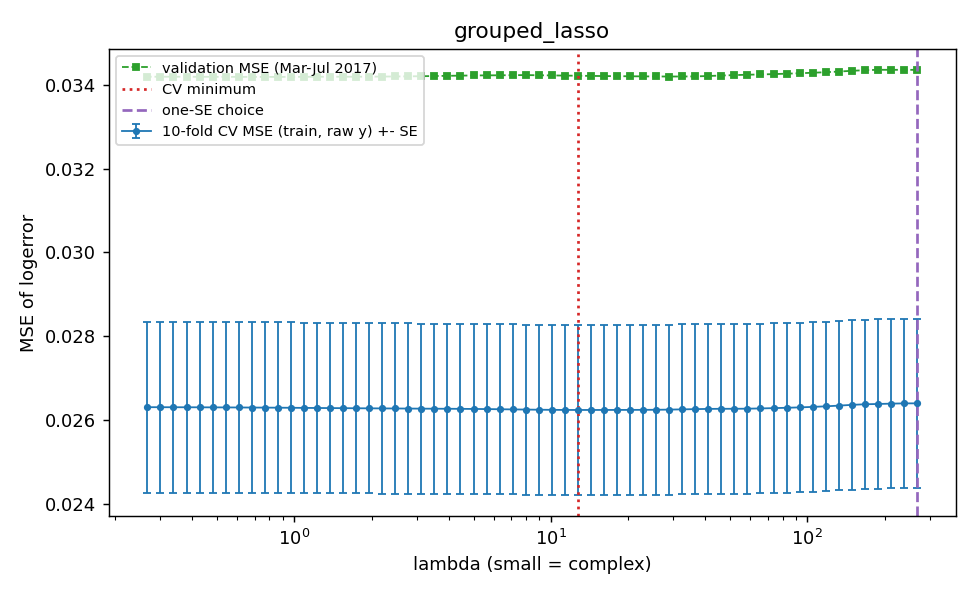

Values plotted in this chart, from the file beside it:
comp, cv_mse, cv_se, val_mse, train_rss, n_nonzero, lam, n_groups_nonzero, comp_plot, cv_fold1, cv_fold2, cv_fold3, cv_fold4, cv_fold5, cv_fold6, cv_fold7, cv_fold8, cv_fold9, cv_fold10, is_cv_min, is_one_se
-5.589, 0.0264, 0.002019, 0.03436, 209.3, 0, 267.6, 0.0, 267.6, 0.02681, 0.02895, 0.02265, 0.01876, 0.02378, 0.02442, 0.03426, 0.01694, 0.03065, 0.03678, False, True
-5.472, 0.0264, 0.002019, 0.03436, 209.1, 1, 238, 1.0, 238, 0.02681, 0.02895, 0.02265, 0.01876, 0.02378, 0.02442, 0.03426, 0.01694, 0.03065, 0.03678, False, False
-5.355, 0.02639, 0.00202, 0.03436, 209, 1, 211.7, 1.0, 211.7, 0.0268, 0.02895, 0.02265, 0.01875, 0.02377, 0.02441, 0.03425, 0.01693, 0.03064, 0.03678, False, False
-5.238, 0.02638, 0.002021, 0.03436, 208.9, 1, 188.3, 1.0, 188.3, 0.02679, 0.02894, 0.02263, 0.01874, 0.02376, 0.02439, 0.03425, 0.01693, 0.03063, 0.03678, False, False
-5.121, 0.02638, 0.002022, 0.03435, 208.6, 3, 167.5, 3.0, 167.5, 0.02678, 0.02895, 0.02261, 0.01873, 0.02375, 0.02437, 0.03425, 0.01693, 0.03063, 0.03678, False, False
-5.004, 0.02636, 0.002022, 0.03434, 208.3, 3, 149, 3.0, 149, 0.02677, 0.02894, 0.02259, 0.01871, 0.02374, 0.02434, 0.03424, 0.01692, 0.03061, 0.03677, False, False
-4.887, 0.02634, 0.002023, 0.03432, 208, 4, 132.5, 4.0, 132.5, 0.02676, 0.02893, 0.02257, 0.01869, 0.02372, 0.02432, 0.03422, 0.0169, 0.03058, 0.03676, False, False
-4.77, 0.02633, 0.002023, 0.0343, 207.8, 4, 117.9, 4.0, 117.9, 0.02674, 0.02892, 0.02255, 0.01867, 0.02371, 0.0243, 0.0342, 0.01689, 0.03056, 0.03674, False, False
-4.653, 0.02631, 0.002023, 0.03429, 207.6, 4, 104.9, 4.0, 104.9, 0.02673, 0.02891, 0.02253, 0.01865, 0.02371, 0.02428, 0.03418, 0.01687, 0.03054, 0.03673, False, False
-4.536, 0.0263, 0.002024, 0.03428, 207.4, 6, 93.28, 6.0, 93.28, 0.02673, 0.02891, 0.02252, 0.01863, 0.0237, 0.02427, 0.03417, 0.01686, 0.03052, 0.03673, False, False
-4.419, 0.02629, 0.002024, 0.03427, 207.3, 6, 82.97, 6.0, 82.97, 0.02672, 0.0289, 0.02251, 0.01861, 0.02369, 0.02425, 0.03415, 0.01685, 0.03051, 0.03673, False, False
-4.301, 0.02629, 0.002025, 0.03426, 207.1, 8, 73.81, 8.0, 73.81, 0.02672, 0.0289, 0.0225, 0.0186, 0.02368, 0.02424, 0.03414, 0.01684, 0.0305, 0.03672, False, False
-4.184, 0.02628, 0.002026, 0.03425, 207, 9, 65.65, 9.0, 65.65, 0.02672, 0.0289, 0.02249, 0.01859, 0.02368, 0.02423, 0.03413, 0.01682, 0.03049, 0.03672, False, False
-4.067, 0.02627, 0.002027, 0.03424, 206.9, 9, 58.4, 9.0, 58.4, 0.02672, 0.0289, 0.02249, 0.01858, 0.02367, 0.02422, 0.03412, 0.01681, 0.03048, 0.03672, False, False
-3.95, 0.02627, 0.002027, 0.03423, 206.8, 18, 51.95, 13.0, 51.95, 0.02672, 0.02891, 0.02248, 0.01857, 0.02367, 0.02423, 0.03412, 0.0168, 0.03047, 0.03673, False, False
-3.833, 0.02627, 0.002028, 0.03422, 206.5, 45, 46.21, 16.0, 46.21, 0.02672, 0.02891, 0.02248, 0.01856, 0.02366, 0.02426, 0.03411, 0.0168, 0.03047, 0.03673, False, False
-3.716, 0.02627, 0.002028, 0.03421, 206.3, 71, 41.1, 18.0, 41.1, 0.02672, 0.02891, 0.02247, 0.01855, 0.02366, 0.02428, 0.0341, 0.01679, 0.03047, 0.03673, False, False
-3.599, 0.02626, 0.002028, 0.0342, 206, 99, 36.56, 22.0, 36.56, 0.02672, 0.0289, 0.02246, 0.01854, 0.02364, 0.02429, 0.03408, 0.01678, 0.03046, 0.03673, False, False
-3.482, 0.02626, 0.002029, 0.0342, 205.6, 128, 32.52, 27.0, 32.52, 0.02671, 0.0289, 0.02245, 0.01852, 0.02363, 0.02431, 0.03407, 0.01677, 0.03046, 0.03673, False, False
-3.365, 0.02625, 0.002029, 0.0342, 205.3, 133, 28.93, 28.0, 28.93, 0.02671, 0.0289, 0.02244, 0.0185, 0.02362, 0.02432, 0.03405, 0.01677, 0.03046, 0.03672, False, False
-3.248, 0.02625, 0.00203, 0.0342, 205, 159, 25.73, 30.0, 25.73, 0.0267, 0.0289, 0.02243, 0.01849, 0.02362, 0.02433, 0.03404, 0.01676, 0.03047, 0.03671, False, False
-3.131, 0.02624, 0.00203, 0.0342, 204.7, 192, 22.89, 35.0, 22.89, 0.0267, 0.0289, 0.02243, 0.01848, 0.02362, 0.02434, 0.03403, 0.01675, 0.03047, 0.03671, False, False
-3.014, 0.02624, 0.00203, 0.03421, 204.4, 198, 20.36, 41.0, 20.36, 0.0267, 0.0289, 0.02243, 0.01847, 0.02362, 0.02435, 0.03402, 0.01674, 0.03048, 0.03671, False, False
-2.896, 0.02624, 0.00203, 0.03421, 204.1, 199, 18.11, 42.0, 18.11, 0.02671, 0.02891, 0.02242, 0.01846, 0.02362, 0.02436, 0.034, 0.01674, 0.03049, 0.03671, False, False
-2.779, 0.02624, 0.00203, 0.03421, 203.9, 200, 16.11, 43.0, 16.11, 0.02671, 0.02891, 0.02242, 0.01845, 0.02362, 0.02437, 0.03399, 0.01674, 0.0305, 0.03671, False, False
-2.662, 0.02624, 0.00203, 0.03422, 203.8, 200, 14.33, 43.0, 14.33, 0.02671, 0.0289, 0.02242, 0.01845, 0.02362, 0.02438, 0.03398, 0.01673, 0.0305, 0.03671, False, False
-2.545, 0.02624, 0.00203, 0.03422, 203.6, 200, 12.75, 43.0, 12.75, 0.02672, 0.0289, 0.02242, 0.01845, 0.02363, 0.02439, 0.03397, 0.01673, 0.03051, 0.03671, True, False
-2.428, 0.02624, 0.00203, 0.03422, 203.5, 202, 11.34, 43.0, 11.34, 0.02672, 0.0289, 0.02241, 0.01844, 0.02363, 0.0244, 0.03396, 0.01673, 0.03051, 0.03671, False, False
-2.311, 0.02624, 0.00203, 0.03423, 203.4, 202, 10.09, 43.0, 10.09, 0.02672, 0.02891, 0.02241, 0.01844, 0.02364, 0.02441, 0.03395, 0.01673, 0.03052, 0.03671, False, False
-2.194, 0.02625, 0.002029, 0.03423, 203.3, 203, 8.971, 44.0, 8.971, 0.02672, 0.02891, 0.02241, 0.01844, 0.02364, 0.02442, 0.03395, 0.01673, 0.03053, 0.03671, False, False
-2.077, 0.02625, 0.002029, 0.03423, 203.3, 205, 7.98, 46.0, 7.98, 0.02672, 0.02892, 0.02242, 0.01844, 0.02365, 0.02444, 0.03394, 0.01673, 0.03054, 0.03671, False, False
-1.96, 0.02625, 0.002029, 0.03423, 203.2, 207, 7.098, 48.0, 7.098, 0.02672, 0.02892, 0.02242, 0.01844, 0.02365, 0.02446, 0.03394, 0.01673, 0.03055, 0.03671, False, False
-1.843, 0.02626, 0.002029, 0.03423, 203.1, 210, 6.314, 51.0, 6.314, 0.02672, 0.02892, 0.02242, 0.01844, 0.02366, 0.02447, 0.03394, 0.01674, 0.03056, 0.03671, False, False
-1.726, 0.02626, 0.002029, 0.03423, 203, 209, 5.616, 50.0, 5.616, 0.02673, 0.02893, 0.02242, 0.01844, 0.02366, 0.02449, 0.03394, 0.01674, 0.03057, 0.03671, False, False
-1.609, 0.02627, 0.00203, 0.03423, 202.9, 211, 4.996, 52.0, 4.996, 0.02673, 0.02893, 0.02242, 0.01843, 0.02366, 0.0245, 0.03395, 0.01674, 0.03058, 0.03671, False, False
-1.492, 0.02627, 0.00203, 0.03422, 202.9, 214, 4.444, 55.0, 4.444, 0.02673, 0.02892, 0.02242, 0.01843, 0.02367, 0.02451, 0.03395, 0.01674, 0.0306, 0.03671, False, False
-1.374, 0.02627, 0.00203, 0.03422, 202.8, 214, 3.953, 55.0, 3.953, 0.02674, 0.02891, 0.02242, 0.01843, 0.02366, 0.02452, 0.03395, 0.01675, 0.03061, 0.03671, False, False
-1.257, 0.02627, 0.00203, 0.03421, 202.7, 214, 3.516, 55.0, 3.516, 0.02674, 0.0289, 0.02242, 0.01843, 0.02366, 0.02453, 0.03395, 0.01675, 0.03062, 0.03671, False, False
-1.14, 0.02627, 0.00203, 0.03421, 202.7, 214, 3.128, 55.0, 3.128, 0.02675, 0.02889, 0.02241, 0.01843, 0.02366, 0.02454, 0.03396, 0.01675, 0.03062, 0.03671, False, False
-1.023, 0.02627, 0.00203, 0.0342, 202.6, 215, 2.782, 56.0, 2.782, 0.02675, 0.02888, 0.02241, 0.01843, 0.02366, 0.02456, 0.03397, 0.01675, 0.03063, 0.03671, False, False
-0.9061, 0.02628, 0.002031, 0.0342, 202.6, 215, 2.475, 56.0, 2.475, 0.02676, 0.02888, 0.0224, 0.01844, 0.02365, 0.02457, 0.03397, 0.01675, 0.03064, 0.03671, False, False
-0.789, 0.02628, 0.002032, 0.0342, 202.5, 217, 2.201, 58.0, 2.201, 0.02677, 0.02887, 0.0224, 0.01844, 0.02365, 0.02457, 0.03398, 0.01675, 0.03064, 0.03671, False, False
-0.672, 0.02628, 0.002032, 0.0342, 202.5, 217, 1.958, 58.0, 1.958, 0.02677, 0.02887, 0.02239, 0.01844, 0.02365, 0.02458, 0.03399, 0.01675, 0.03065, 0.03672, False, False
-0.5549, 0.02628, 0.002033, 0.0342, 202.5, 219, 1.742, 60.0, 1.742, 0.02678, 0.02886, 0.02238, 0.01844, 0.02365, 0.02458, 0.034, 0.01674, 0.03065, 0.03672, False, False
-0.4378, 0.02628, 0.002034, 0.0342, 202.4, 219, 1.549, 60.0, 1.549, 0.02678, 0.02886, 0.02238, 0.01845, 0.02365, 0.02458, 0.03401, 0.01674, 0.03066, 0.03673, False, False
-0.3207, 0.02629, 0.002035, 0.0342, 202.4, 221, 1.378, 62.0, 1.378, 0.02679, 0.02886, 0.02238, 0.01845, 0.02365, 0.02458, 0.03402, 0.01674, 0.03067, 0.03673, False, False
-0.2036, 0.02629, 0.002035, 0.03419, 202.4, 224, 1.226, 65.0, 1.226, 0.02679, 0.02885, 0.02237, 0.01845, 0.02365, 0.02458, 0.03403, 0.01674, 0.03068, 0.03673, False, False
-0.08655, 0.02629, 0.002036, 0.03419, 202.4, 225, 1.09, 66.0, 1.09, 0.0268, 0.02885, 0.02237, 0.01846, 0.02366, 0.02458, 0.03403, 0.01674, 0.03068, 0.03674, False, False
0.03053, 0.02629, 0.002037, 0.03419, 202.4, 225, 0.9699, 66.0, 0.9699, 0.02681, 0.02884, 0.02237, 0.01846, 0.02366, 0.02458, 0.03404, 0.01674, 0.03069, 0.03674, False, False
0.1476, 0.0263, 0.002037, 0.03419, 202.3, 228, 0.8628, 69.0, 0.8628, 0.02682, 0.02884, 0.02237, 0.01846, 0.02366, 0.02458, 0.03405, 0.01674, 0.03069, 0.03675, False, False
0.2647, 0.0263, 0.002038, 0.03419, 202.3, 228, 0.7674, 69.0, 0.7674, 0.02682, 0.02883, 0.02236, 0.01847, 0.02366, 0.02459, 0.03406, 0.01673, 0.0307, 0.03675, False, False
0.3818, 0.0263, 0.002038, 0.03419, 202.3, 229, 0.6827, 70.0, 0.6827, 0.02683, 0.02883, 0.02236, 0.01847, 0.02366, 0.02459, 0.03406, 0.01673, 0.0307, 0.03676, False, False
0.4989, 0.0263, 0.002039, 0.03419, 202.3, 228, 0.6072, 69.0, 0.6072, 0.02683, 0.02882, 0.02236, 0.01847, 0.02366, 0.02459, 0.03407, 0.01673, 0.0307, 0.03676, False, False
0.6159, 0.0263, 0.002039, 0.03419, 202.3, 229, 0.5401, 70.0, 0.5401, 0.02684, 0.02882, 0.02236, 0.01848, 0.02366, 0.02459, 0.03408, 0.01673, 0.03071, 0.03676, False, False
0.733, 0.0263, 0.002039, 0.03419, 202.3, 229, 0.4805, 70.0, 0.4805, 0.02684, 0.02882, 0.02235, 0.01848, 0.02366, 0.02459, 0.03408, 0.01673, 0.03071, 0.03676, False, False
0.8501, 0.0263, 0.00204, 0.03419, 202.3, 229, 0.4274, 70.0, 0.4274, 0.02685, 0.02882, 0.02235, 0.01848, 0.02366, 0.02459, 0.03409, 0.01673, 0.03071, 0.03677, False, False
0.9672, 0.02631, 0.00204, 0.03419, 202.3, 229, 0.3802, 70.0, 0.3802, 0.02685, 0.02881, 0.02235, 0.01848, 0.02367, 0.02459, 0.03409, 0.01673, 0.03071, 0.03677, False, False
1.084, 0.02631, 0.00204, 0.0342, 202.3, 229, 0.3382, 70.0, 0.3382, 0.02685, 0.02881, 0.02235, 0.01848, 0.02367, 0.0246, 0.0341, 0.01673, 0.03071, 0.03677, False, False
1.201, 0.02631, 0.002041, 0.0342, 202.3, 229, 0.3008, 70.0, 0.3008, 0.02686, 0.02881, 0.02235, 0.01849, 0.02367, 0.0246, 0.0341, 0.01672, 0.03071, 0.03677, False, False
1.318, 0.02631, 0.002041, 0.0342, 202.3, 229, 0.2676, 70.0, 0.2676, 0.02686, 0.02881, 0.02234, 0.01849, 0.02367, 0.0246, 0.0341, 0.01672, 0.03071, 0.03677, False, False
